Run: headless pygame with SDL's dummy video driver; simulated clock (each Clock.tick advances the game by its frame time, no real sleeping); random seed 0; keys injected as events and as key.get_pressed() state; no mouse input; restart key SPACE tapped at the start of phases 3 and 4.
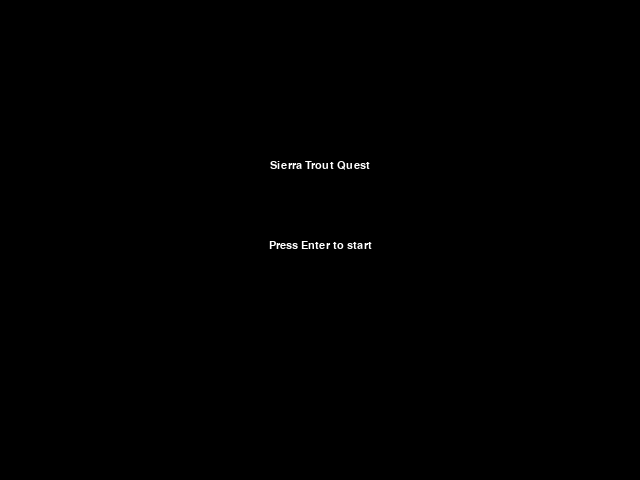
Frame 1 of 4 · flips 1–60 · no input
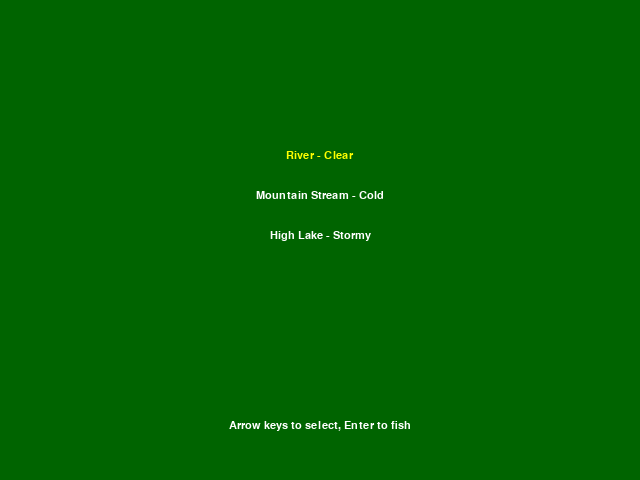
Frame 2 of 4 · flips 61–180 · tapped SPACE, RETURN · held RIGHT (→), D
Frame 3 of 4 · flips 181–300 · tapped SPACE · held DOWN (↓), S · screen unchanged from frame 2, image omitted
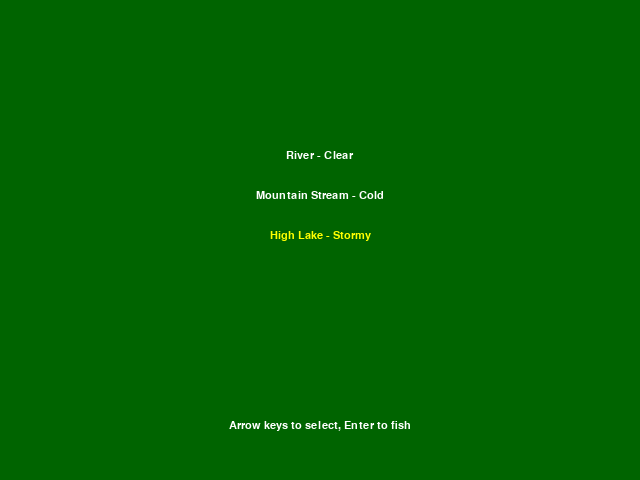
Frame 4 of 4 · flips 301–420 · tapped SPACE · held LEFT (←), A, UP (↑), W

The pygame program that drew these frames:

import pygame
import sys
import random

WIN_WIDTH = 640
WIN_HEIGHT = 480
TILE_SIZE = 32

# Game states
START, MAP, FISHING, FIGHT = range(4)

# Level definitions with weather and fish tables
LEVELS = [
    {
        "name": "River", 
        "weather": "Clear", 
        "fish": [("Rainbow Trout", 0.5), ("Brown Trout", 0.3), ("Brook Trout", 0.2)]
    },
    {
        "name": "Mountain Stream", 
        "weather": "Cold", 
        "fish": [("Rainbow Trout", 0.4), ("Brown Trout", 0.4), ("Golden Trout", 0.2)]
    },
    {
        "name": "High Lake", 
        "weather": "Stormy", 
        "fish": [("Cutthroat Trout", 0.5), ("Rainbow Trout", 0.3), ("Brown Trout", 0.2)]
    },
]

# Equipment modifiers
RODS = {
    "Basic Rod": 1.0,
    "Pro Rod": 1.2,
}

FLIES = {
    "Dry Fly": {"Rainbow Trout": 0.1},
    "Nymph": {"Brown Trout": 0.1},
}

pygame.init()
font = pygame.font.SysFont("Arial", 16)
screen = pygame.display.set_mode((WIN_WIDTH, WIN_HEIGHT))
pygame.display.set_caption("Sierra Trout Quest")
clock = pygame.time.Clock()

# Game state variables
state = START
selected_level = 0
current_level = None

player_pos = [WIN_WIDTH // 2, WIN_HEIGHT // 2]
fish_inventory = {}

# equipment
rod = "Basic Rod"
fly = "Dry Fly"

# fight state variables
fight_fish = None
fight_progress = 0
fight_strength = 0


def draw_start_screen():
    screen.fill((0, 0, 0))
    title = font.render("Sierra Trout Quest", True, (255, 255, 255))
    prompt = font.render("Press Enter to start", True, (255, 255, 255))
    screen.blit(title, (WIN_WIDTH // 2 - title.get_width() // 2, WIN_HEIGHT // 3))
    screen.blit(prompt, (WIN_WIDTH // 2 - prompt.get_width() // 2, WIN_HEIGHT // 2))


def draw_map():
    screen.fill((0, 100, 0))
    y = 150
    for i, lvl in enumerate(LEVELS):
        color = (255, 255, 0) if i == selected_level else (255, 255, 255)
        text = font.render(f"{lvl['name']} - {lvl['weather']}", True, color)
        screen.blit(text, (WIN_WIDTH // 2 - text.get_width() // 2, y))
        y += 40
    prompt = font.render("Arrow keys to select, Enter to fish", True, (255, 255, 255))
    screen.blit(prompt, (WIN_WIDTH // 2 - prompt.get_width() // 2, WIN_HEIGHT - 60))


def draw_fishing():
    screen.fill((135, 206, 235))  # sky
    pygame.draw.rect(screen, (0, 105, 148), (0, WIN_HEIGHT//2, WIN_WIDTH, WIN_HEIGHT//2))
    pygame.draw.rect(screen, (255, 0, 0), (*player_pos, TILE_SIZE, TILE_SIZE))
    y = 10
    inv_text = font.render(f"Rod: {rod}  Fly: {fly}", True, (0, 0, 0))
    screen.blit(inv_text, (10, y))
    y += 20
    for fish, count in fish_inventory.items():
        text = font.render(f"{fish}: {count}", True, (0, 0, 0))
        screen.blit(text, (10, y))
        y += 20


def attempt_fish():
    global state, fight_fish, fight_progress, fight_strength
    species = LEVELS[selected_level]['fish']
    # base probabilities
    probs = {fish: chance for fish, chance in species}
    # apply rod modifier
    rod_mod = RODS.get(rod, 1.0)
    # apply fly modifier
    for fish, bonus in FLIES.get(fly, {}).items():
        if fish in probs:
            probs[fish] += bonus
    # normalize
    total = sum(probs.values())
    r = random.random() * total * rod_mod
    cum = 0
    for fish, chance in probs.items():
        cum += chance
        if r <= cum:
            fight_fish = fish
            break
    fight_progress = 50
    fight_strength = random.randint(1, 3)
    state = FIGHT


def draw_fight():
    screen.fill((50, 50, 50))
    fish_text = font.render(f"Fighting {fight_fish}!", True, (255, 255, 255))
    screen.blit(fish_text, (WIN_WIDTH // 2 - fish_text.get_width() // 2, 100))
    pygame.draw.rect(screen, (255, 255, 255), (100, 200, 440, 20), 2)
    fill_width = int(440 * fight_progress / 100)
    pygame.draw.rect(screen, (0, 255, 0), (100, 200, fill_width, 20))
    prompt = font.render("Press SPACE repeatedly to reel in!", True, (255, 255, 255))
    screen.blit(prompt, (WIN_WIDTH // 2 - prompt.get_width() // 2, 240))


def handle_fight(events):
    global state, fight_progress
    for e in events:
        if e.type == pygame.KEYDOWN and e.key == pygame.K_SPACE:
            fight_progress += 5
    fight_progress -= fight_strength
    if fight_progress >= 100:
        fish_inventory[fight_fish] = fish_inventory.get(fight_fish, 0) + 1
        state = FISHING
    elif fight_progress <= 0:
        state = FISHING


def main():
    global state, selected_level, current_level
    running = True
    while running:
        dt = clock.tick(60)
        events = pygame.event.get()
        for event in events:
            if event.type == pygame.QUIT:
                running = False
            elif state == START and event.type == pygame.KEYDOWN and event.key == pygame.K_RETURN:
                state = MAP
            elif state == MAP:
                if event.type == pygame.KEYDOWN:
                    if event.key == pygame.K_LEFT:
                        selected_level = (selected_level - 1) % len(LEVELS)
                    if event.key == pygame.K_RIGHT:
                        selected_level = (selected_level + 1) % len(LEVELS)
                    if event.key == pygame.K_RETURN:
                        current_level = LEVELS[selected_level]
                        state = FISHING
        keys = pygame.key.get_pressed()
        if state == FISHING:
            if keys[pygame.K_LEFT]:
                player_pos[0] -= 3
            if keys[pygame.K_RIGHT]:
                player_pos[0] += 3
            if keys[pygame.K_UP]:
                player_pos[1] -= 3
            if keys[pygame.K_DOWN]:
                player_pos[1] += 3
            player_pos[0] = max(0, min(WIN_WIDTH - TILE_SIZE, player_pos[0]))
            player_pos[1] = max(0, min(WIN_HEIGHT - TILE_SIZE, player_pos[1]))
            for event in events:
                if event.type == pygame.KEYDOWN and event.key == pygame.K_SPACE and player_pos[1] >= WIN_HEIGHT//2 - TILE_SIZE:
                    attempt_fish()
        elif state == FIGHT:
            handle_fight(events)

        if state == START:
            draw_start_screen()
        elif state == MAP:
            draw_map()
        elif state == FISHING:
            draw_fishing()
        elif state == FIGHT:
            draw_fight()

        pygame.display.flip()

    pygame.quit()
    sys.exit()


if __name__ == "__main__":
    main()
